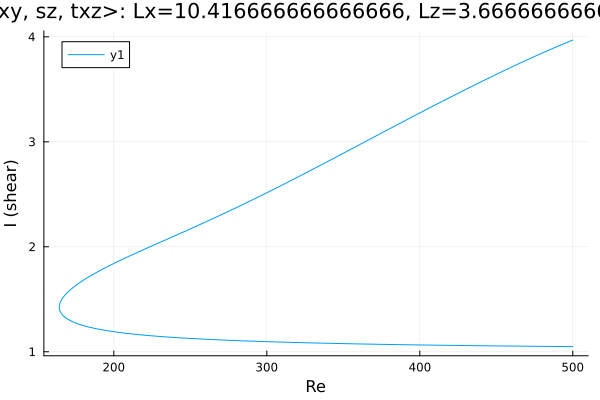

Data behind this chart, as committed beside it:
Re, shear
500.0, 3.969
499.7, 3.967
498.3, 3.959
496.9, 3.95
495.4, 3.942
494, 3.933
492.6, 3.925
491.2, 3.916
489.8, 3.907
488.4, 3.898
487, 3.889
485.5, 3.881
484.1, 3.872
482.7, 3.863
481.3, 3.853
479.9, 3.844
478.5, 3.835
477.1, 3.826
475.6, 3.817
474.2, 3.807
472.8, 3.798
471.4, 3.789
470, 3.779
468.6, 3.77
467.2, 3.76
465.7, 3.751
464.3, 3.741
462.9, 3.732
461.5, 3.722
460.1, 3.712
458.7, 3.702
457.3, 3.693
455.8, 3.683
454.4, 3.673
453, 3.663
451.6, 3.653
450.2, 3.643
448.8, 3.633
447.4, 3.623
445.9, 3.613
444.5, 3.603
443.1, 3.593
441.7, 3.583
440.3, 3.573
438.9, 3.563
437.5, 3.553
436, 3.543
434.6, 3.532
433.2, 3.522
431.8, 3.512
430.4, 3.502
429, 3.491
427.6, 3.481
426.1, 3.47
424.7, 3.46
423.3, 3.45
421.9, 3.439
420.5, 3.429
419.1, 3.418
417.7, 3.408
... 482 more rows
